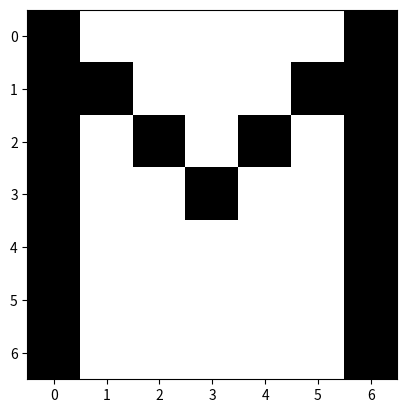

This figure's Python source:
import numpy as np
import matplotlib.pyplot as plt

col_tar = (0, 0, 0)
col_bg  = (255, 255, 255)

letra_r = np.array([[col_tar[2], col_bg[1], col_bg[1], col_bg[1], col_bg[1], col_bg[1], col_tar[2]],
                    [col_tar[2], col_tar[2], col_bg[1], col_bg[1], col_bg[1], col_tar[2], col_tar[2]],
                    [col_tar[2], col_bg[1], col_tar[2], col_bg[1], col_tar[2], col_bg[1], col_tar[2]],
                    [col_tar[2], col_bg[1], col_bg[1], col_tar[2], col_bg[1], col_bg[1], col_tar[2]],
                    [col_tar[2], col_bg[1], col_bg[1], col_bg[1], col_bg[1], col_bg[1], col_tar[2]],
                    [col_tar[2], col_bg[1], col_bg[1], col_bg[1], col_bg[1], col_bg[1], col_tar[2]],
                    [col_tar[2], col_bg[1], col_bg[1], col_bg[1], col_bg[1], col_bg[1], col_tar[2]]], dtype=np.uint8)

letra_g = np.array([[col_tar[0], col_bg[2], col_bg[2], col_bg[2], col_bg[2], col_bg[2], col_tar[0]],
                    [col_tar[0], col_tar[0], col_bg[2], col_bg[2], col_bg[2], col_tar[0], col_tar[0]],
                    [col_tar[0], col_bg[2], col_tar[0], col_bg[2], col_tar[0], col_bg[2], col_tar[0]],
                    [col_tar[0], col_bg[2], col_bg[2], col_tar[0], col_bg[2], col_bg[2], col_tar[0]],
                    [col_tar[0], col_bg[2], col_bg[2], col_bg[2], col_bg[2], col_bg[2], col_tar[0]],
                    [col_tar[0], col_bg[2], col_bg[2], col_bg[2], col_bg[2], col_bg[2], col_tar[0]],
                    [col_tar[0], col_bg[2], col_bg[2], col_bg[2], col_bg[2], col_bg[2], col_tar[0]]], dtype=np.uint8)

letra_b = np.array([[col_tar[1], col_bg[2], col_bg[2], col_bg[2], col_bg[2], col_bg[2], col_tar[1]],
                    [col_tar[1], col_tar[1], col_bg[2], col_bg[2], col_bg[2], col_tar[1], col_tar[1]],
                    [col_tar[1], col_bg[2], col_tar[1], col_bg[2], col_tar[1], col_bg[2], col_tar[1]],
                    [col_tar[1], col_bg[2], col_bg[2], col_tar[1], col_bg[2], col_bg[2], col_tar[1]],
                    [col_tar[1], col_bg[2], col_bg[2], col_bg[2], col_bg[2], col_bg[2], col_tar[1]],
                    [col_tar[1], col_bg[2], col_bg[2], col_bg[2], col_bg[2], col_bg[2], col_tar[1]],
                    [col_tar[1], col_bg[2], col_bg[2], col_bg[2], col_bg[2], col_bg[2], col_tar[1]]], dtype=np.uint8)

letra = np.stack((letra_r, letra_g, letra_b), axis=2)

plt.imshow(letra)
plt.show()